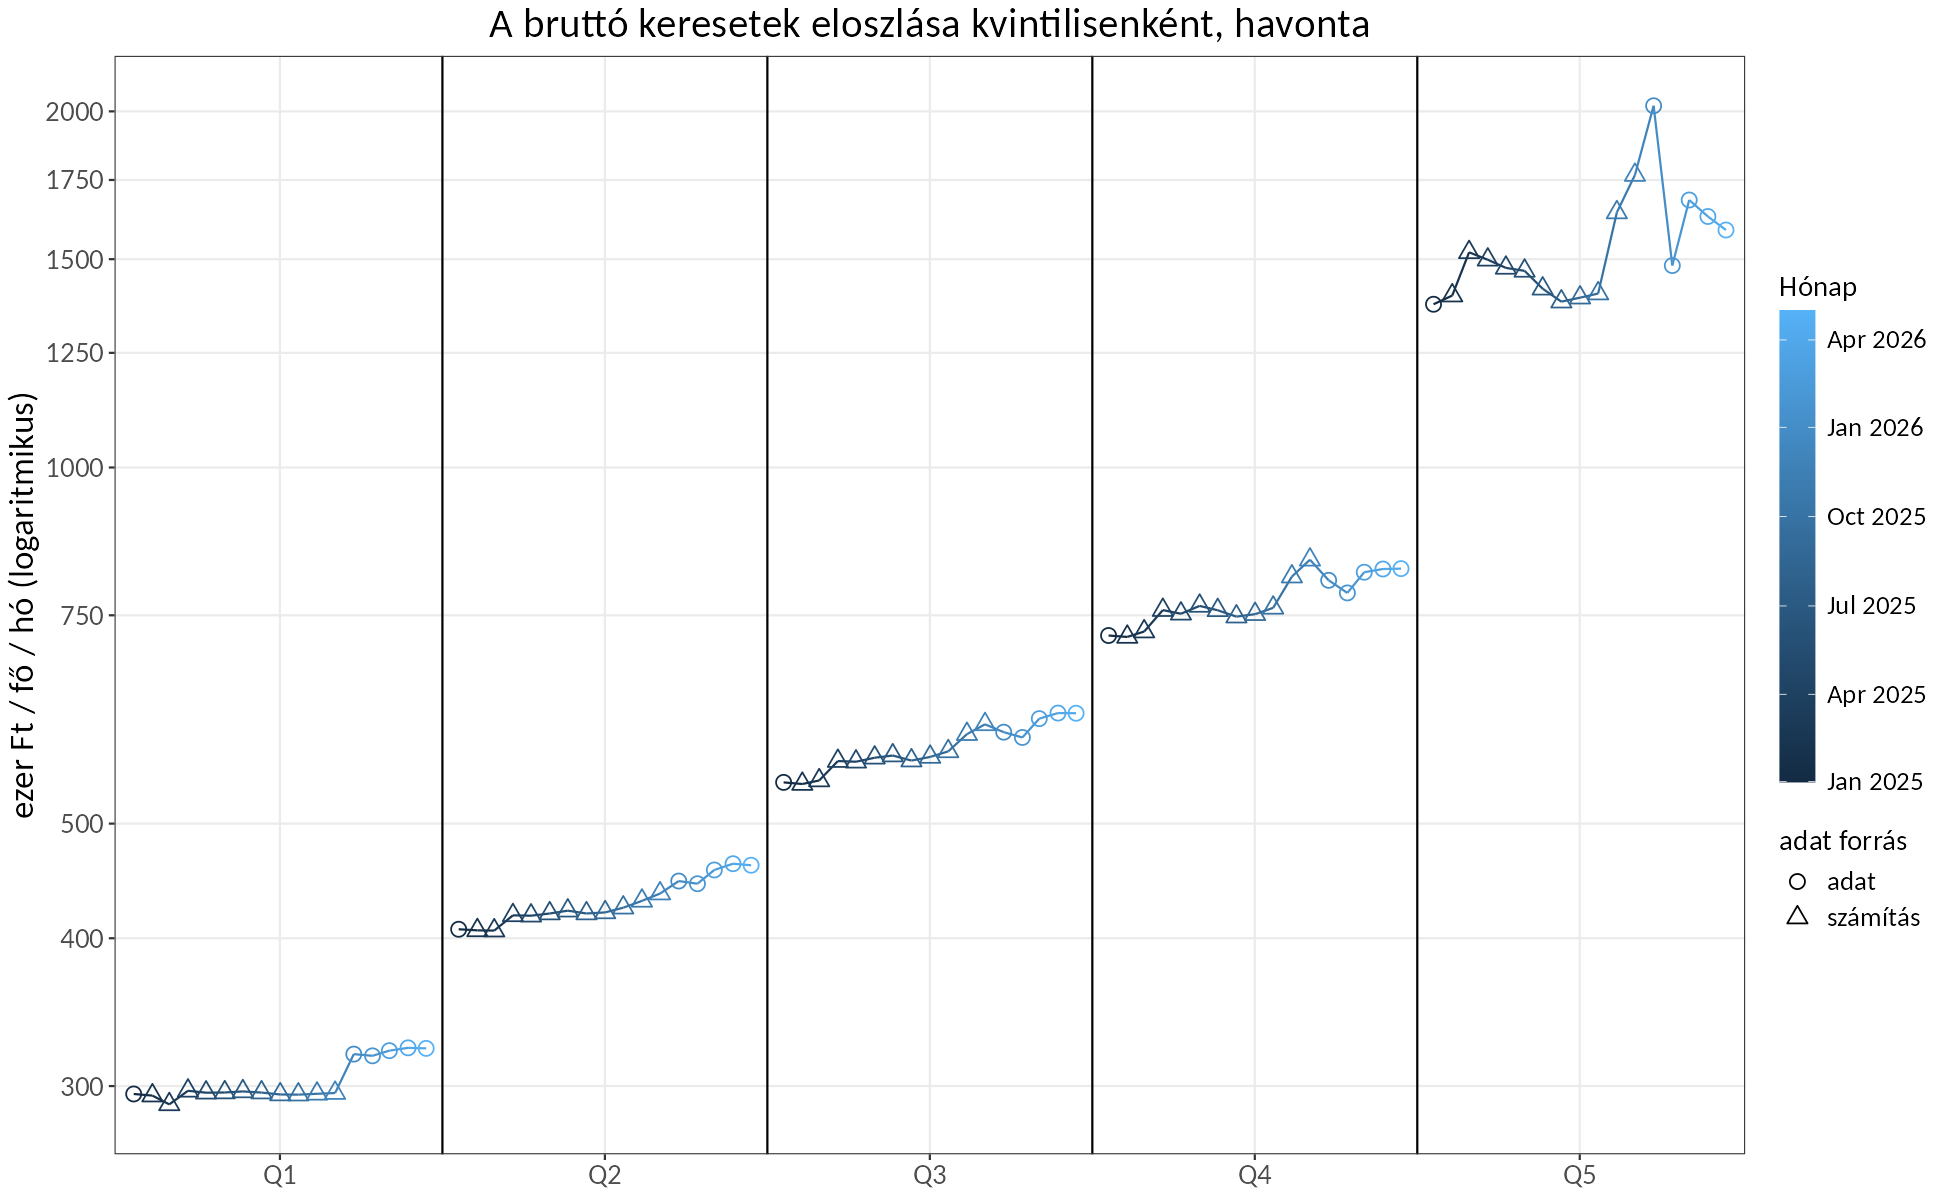

Source data for this figure (header and first rows):
date, type, tax, scope, netto_koncepcio, period, incl_kozfoglalk, adat forrás, source, earnings, shape_key, qnum
2025-01-01, 1. kvintilis, NA, NA, NA, monthly, NA, adat, havi, 295412, Havi (adat), 0.55
2025-01-01, 2. kvintilis, NA, NA, NA, monthly, NA, adat, havi, 407071, Havi (adat), 1.55
2025-01-01, 3. kvintilis, NA, NA, NA, monthly, NA, adat, havi, 541770, Havi (adat), 2.55
2025-01-01, 4. kvintilis, NA, NA, NA, monthly, NA, adat, havi, 721054, Havi (adat), 3.55
2025-01-01, 5. kvintilis, NA, NA, NA, monthly, NA, adat, havi, 1373993, Havi (adat), 4.55
2025-02-01, 1. kvintilis, NA, NA, NA, monthly, NA, számítás, havi, 294490, Havi (becsült), 0.6075
2025-02-01, 2. kvintilis, NA, NA, NA, monthly, NA, számítás, havi, 406197, Havi (becsült), 1.608
2025-02-01, 3. kvintilis, NA, NA, NA, monthly, NA, számítás, havi, 540072, Havi (becsült), 2.608
2025-02-01, 4. kvintilis, NA, NA, NA, monthly, NA, számítás, havi, 719066, Havi (becsült), 3.608
2025-02-01, 5. kvintilis, NA, NA, NA, monthly, NA, számítás, havi, 1397373, Havi (becsült), 4.608
2025-03-01, 1. kvintilis, NA, NA, NA, monthly, NA, számítás, havi, 289497, Havi (becsült), 0.6595
2025-03-01, 2. kvintilis, NA, NA, NA, monthly, NA, számítás, havi, 406016, Havi (becsült), 1.659
2025-03-01, 3. kvintilis, NA, NA, NA, monthly, NA, számítás, havi, 543795, Havi (becsült), 2.659
2025-03-01, 4. kvintilis, NA, NA, NA, monthly, NA, számítás, havi, 726642, Havi (becsült), 3.659
2025-03-01, 5. kvintilis, NA, NA, NA, monthly, NA, számítás, havi, 1520176, Havi (becsült), 4.659
2025-04-01, 1. kvintilis, NA, NA, NA, monthly, NA, számítás, havi, 297257, Havi (becsült), 0.717
2025-04-01, 2. kvintilis, NA, NA, NA, monthly, NA, számítás, havi, 418244, Havi (becsült), 1.717
2025-04-01, 3. kvintilis, NA, NA, NA, monthly, NA, számítás, havi, 564731, Havi (becsült), 2.717
2025-04-01, 4. kvintilis, NA, NA, NA, monthly, NA, számítás, havi, 757614, Havi (becsült), 3.717
2025-04-01, 5. kvintilis, NA, NA, NA, monthly, NA, számítás, havi, 1498306, Havi (becsült), 4.717
2025-05-01, 1. kvintilis, NA, NA, NA, monthly, NA, számítás, havi, 296149, Havi (becsült), 0.7727
2025-05-01, 2. kvintilis, NA, NA, NA, monthly, NA, számítás, havi, 417957, Havi (becsült), 1.773
2025-05-01, 3. kvintilis, NA, NA, NA, monthly, NA, számítás, havi, 564007, Havi (becsült), 2.773
2025-05-01, 4. kvintilis, NA, NA, NA, monthly, NA, számítás, havi, 752269, Havi (becsült), 3.773
2025-05-01, 5. kvintilis, NA, NA, NA, monthly, NA, számítás, havi, 1474787, Havi (becsült), 4.773
2025-06-01, 1. kvintilis, NA, NA, NA, monthly, NA, számítás, havi, 296271, Havi (becsült), 0.8302
2025-06-01, 2. kvintilis, NA, NA, NA, monthly, NA, számítás, havi, 419749, Havi (becsült), 1.83
2025-06-01, 3. kvintilis, NA, NA, NA, monthly, NA, számítás, havi, 568401, Havi (becsült), 2.83
2025-06-01, 4. kvintilis, NA, NA, NA, monthly, NA, számítás, havi, 763817, Havi (becsült), 3.83
2025-06-01, 5. kvintilis, NA, NA, NA, monthly, NA, számítás, havi, 1466259, Havi (becsült), 4.83
2025-07-01, 1. kvintilis, NA, NA, NA, monthly, NA, számítás, havi, 296883, Havi (becsült), 0.8859
2025-07-01, 2. kvintilis, NA, NA, NA, monthly, NA, számítás, havi, 422066, Havi (becsült), 1.886
2025-07-01, 3. kvintilis, NA, NA, NA, monthly, NA, számítás, havi, 570855, Havi (becsült), 2.886
2025-07-01, 4. kvintilis, NA, NA, NA, monthly, NA, számítás, havi, 757367, Havi (becsült), 3.886
2025-07-01, 5. kvintilis, NA, NA, NA, monthly, NA, számítás, havi, 1416187, Havi (becsült), 4.886
2025-08-01, 1. kvintilis, NA, NA, NA, monthly, NA, számítás, havi, 296225, Havi (becsült), 0.9434
2025-08-01, 2. kvintilis, NA, NA, NA, monthly, NA, számítás, havi, 419756, Havi (becsült), 1.943
2025-08-01, 3. kvintilis, NA, NA, NA, monthly, NA, számítás, havi, 565273, Havi (becsült), 2.943
2025-08-01, 4. kvintilis, NA, NA, NA, monthly, NA, számítás, havi, 748059, Havi (becsült), 3.943
2025-08-01, 5. kvintilis, NA, NA, NA, monthly, NA, számítás, havi, 1380991, Havi (becsült), 4.943
2025-09-01, 1. kvintilis, NA, NA, NA, monthly, NA, számítás, havi, 295120, Havi (becsült), 1.001
2025-09-01, 2. kvintilis, NA, NA, NA, monthly, NA, számítás, havi, 420635, Havi (becsült), 2.001
2025-09-01, 3. kvintilis, NA, NA, NA, monthly, NA, számítás, havi, 569288, Havi (becsült), 3.001
2025-09-01, 4. kvintilis, NA, NA, NA, monthly, NA, számítás, havi, 751651, Havi (becsült), 4.001
2025-09-01, 5. kvintilis, NA, NA, NA, monthly, NA, számítás, havi, 1391716, Havi (becsült), 5.001
2025-10-01, 1. kvintilis, NA, NA, NA, monthly, NA, számítás, havi, 295036, Havi (becsült), 1.057
2025-10-01, 2. kvintilis, NA, NA, NA, monthly, NA, számítás, havi, 424519, Havi (becsült), 2.057
2025-10-01, 3. kvintilis, NA, NA, NA, monthly, NA, számítás, havi, 575478, Havi (becsült), 3.057
2025-10-01, 4. kvintilis, NA, NA, NA, monthly, NA, számítás, havi, 761001, Havi (becsült), 4.057
2025-10-01, 5. kvintilis, NA, NA, NA, monthly, NA, számítás, havi, 1402952, Havi (becsült), 5.057
2025-11-01, 1. kvintilis, NA, NA, NA, monthly, NA, számítás, havi, 295520, Havi (becsült), 1.114
2025-11-01, 2. kvintilis, NA, NA, NA, monthly, NA, számítás, havi, 430213, Havi (becsült), 2.114
2025-11-01, 3. kvintilis, NA, NA, NA, monthly, NA, számítás, havi, 595105, Havi (becsült), 3.114
2025-11-01, 4. kvintilis, NA, NA, NA, monthly, NA, számítás, havi, 808675, Havi (becsült), 4.114
2025-11-01, 5. kvintilis, NA, NA, NA, monthly, NA, számítás, havi, 1642792, Havi (becsült), 5.114
2025-12-01, 1. kvintilis, NA, NA, NA, monthly, NA, számítás, havi, 295956, Havi (becsült), 1.17
2025-12-01, 2. kvintilis, NA, NA, NA, monthly, NA, számítás, havi, 436357, Havi (becsült), 2.17
2025-12-01, 3. kvintilis, NA, NA, NA, monthly, NA, számítás, havi, 606593, Havi (becsült), 3.17
2025-12-01, 4. kvintilis, NA, NA, NA, monthly, NA, számítás, havi, 835637, Havi (becsült), 4.17
2025-12-01, 5. kvintilis, NA, NA, NA, monthly, NA, számítás, havi, 1766916, Havi (becsült), 5.17
... 25 more rows
